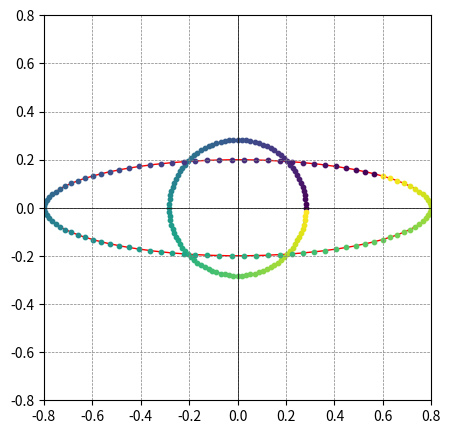

Reproduce this figure in Python.
import numpy as np
import matplotlib.pyplot as plt
from matplotlib.patches import Ellipse
from math import sqrt, pi, cos, sin

# Определите коэффициент растяжения и количество точек для градиента
d = 2  # Пример
kappa = 2

phi = pi / 4
num_points = 100  # Количество точек для градиента

# Матрица линейного оператора для растяжения
stretch_rotation_matrix = np.array([[sqrt(d) * kappa * np.cos(phi), -sqrt(d) * kappa * np.sin(phi)],
                                    [sqrt(d) / kappa * np.sin(phi), sqrt(d) / kappa * np.cos(phi)]])


radius_1 = 1 / sqrt(pi)
# Создание круга на исходной плоскости
circle = Ellipse((0, 0), radius_1, radius_1, fill=False, color='b', label='Круг')

# Применение линейного оператора (растяжения) к кругу
transformed_circle = Ellipse((0, 0), radius_1 * kappa * sqrt(d), (radius_1 / kappa) * sqrt(d), fill=False, color='r',
                             label=f'Растянутый круг (c={d})')

# Создание графика
plt.figure(figsize=(5, 5))
# plt.title('Круг с градиентной границей')

# Добавление круга и границы круга к одному графику
plt.gca().add_patch(circle)
plt.gca().add_patch(transformed_circle)

# Создание градиентного эффекта на границе круга
gradient_colors = plt.cm.viridis(np.linspace(0, 1, num_points))
for i in range(num_points):
    theta = 2 * np.pi * i / num_points
    x = np.cos(theta) * radius_1 / 2
    y = np.sin(theta) * radius_1 / 2
    plt.scatter(x, y, color=gradient_colors[i], s=10)

# Создание градиентного эффекта на границе круга
gradient_colors = plt.cm.viridis(np.linspace(0, 1, num_points))
for i in range(num_points):
    theta = 2 * np.pi * i / num_points
    x = np.cos(theta) * radius_1 / 2
    y = np.sin(theta) * radius_1 / 2
    rotated_point = np.dot(stretch_rotation_matrix, [x, y])
    plt.scatter(rotated_point[0], rotated_point[1], color=gradient_colors[i], s=10)

plt.xlim(-0.8, 0.8)
plt.ylim(-0.8, 0.8)
plt.axhline(0, color='k', linewidth=0.5)
plt.axvline(0, color='k', linewidth=0.5)
plt.grid(color='gray', linestyle='--', linewidth=0.5)
# plt.legend()

plt.show()
